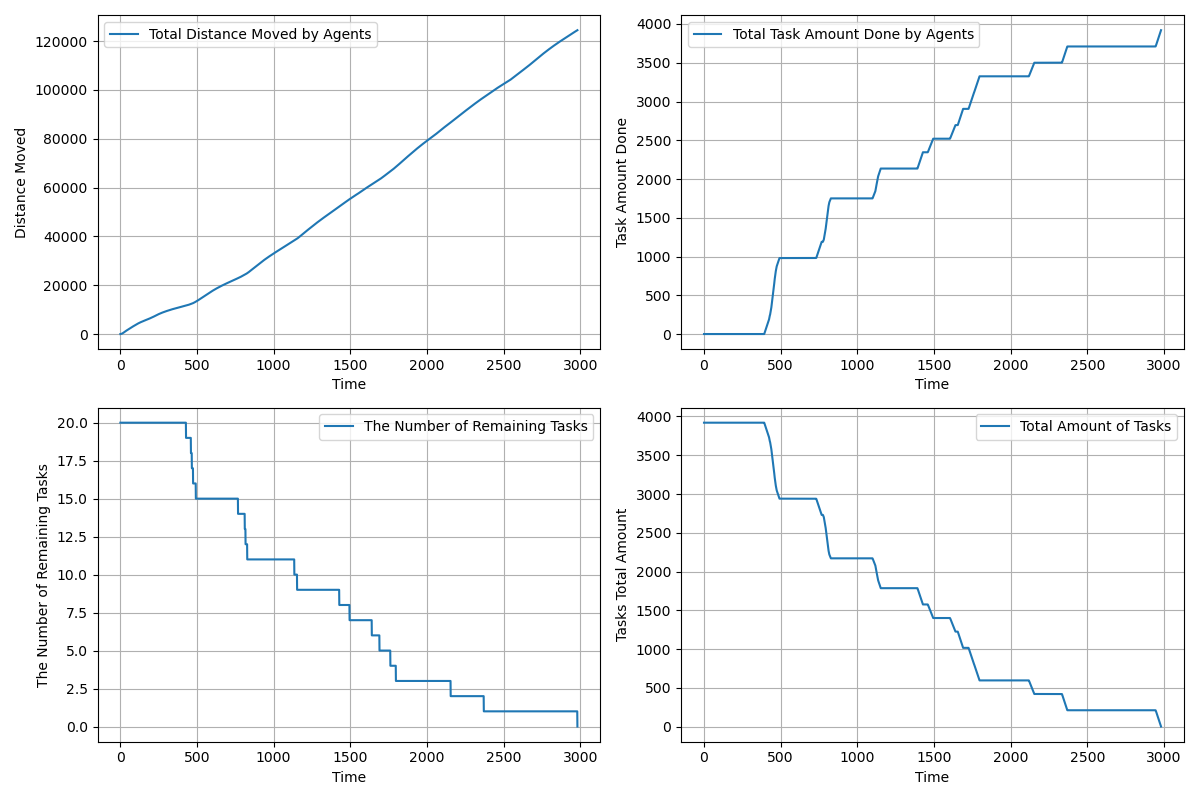

Data behind this chart, as committed beside it:
time, agents_total_distance_moved, agents_total_task_amount_done, completed_tasks, remaining_tasks, tasks_total_amount_left
1.0, 2.4, 0.0, 0, 20, 3920
2.0, 7.2, 0.0, 0, 20, 3920
3.0, 14.4, 0.0, 0, 20, 3920
4.0, 24.0, 0.0, 0, 20, 3920
5.0, 36.0, 0.0, 0, 20, 3920
6.0, 50.4, 0.0, 0, 20, 3920
7.0, 66.85, 0.0, 0, 20, 3920
8.0, 85.65, 0.0, 0, 20, 3920
9.0, 106.8, 0.0, 0, 20, 3920
10.0, 130.3, 0.0, 0, 20, 3920
11.0, 156.2, 0.0, 0, 20, 3920
12.0, 184.4, 0.0, 0, 20, 3920
13.0, 214.9, 0.0, 0, 20, 3920
14.0, 247.8, 0.0, 0, 20, 3920
15.0, 283.1, 0.0, 0, 20, 3920
16.0, 320.7, 0.0, 0, 20, 3920
17.0, 360.6, 0.0, 0, 20, 3920
18.0, 402.9, 0.0, 0, 20, 3920
19.0, 447.6, 0.0, 0, 20, 3920
20.0, 494.6, 0.0, 0, 20, 3920
21.0, 541.5, 0.0, 0, 20, 3920
22.0, 588.5, 0.0, 0, 20, 3920
23.0, 635.5, 0.0, 0, 20, 3920
24.0, 682.5, 0.0, 0, 20, 3920
25.0, 729.5, 0.0, 0, 20, 3920
26.0, 775.5, 0.0, 0, 20, 3920
27.0, 821.5, 0.0, 0, 20, 3920
28.0, 867.5, 0.0, 0, 20, 3920
29.0, 913.5, 0.0, 0, 20, 3920
30.0, 957.5, 0.0, 0, 20, 3920
31.0, 1001, 0.0, 0, 20, 3920
32.0, 1045, 0.0, 0, 20, 3920
33.0, 1089, 0.0, 0, 20, 3920
34.0, 1132, 0.0, 0, 20, 3920
35.0, 1175, 0.0, 0, 20, 3920
36.0, 1218, 0.0, 0, 20, 3920
37.0, 1261, 0.0, 0, 20, 3920
38.0, 1304, 0.0, 0, 20, 3920
39.0, 1346, 0.0, 0, 20, 3920
40.0, 1388, 0.0, 0, 20, 3920
41.0, 1429, 0.0, 0, 20, 3920
42.0, 1470, 0.0, 0, 20, 3920
43.0, 1511, 0.0, 0, 20, 3920
44.0, 1552, 0.0, 0, 20, 3920
45.0, 1593, 0.0, 0, 20, 3920
46.0, 1634, 0.0, 0, 20, 3920
47.0, 1675, 0.0, 0, 20, 3920
48.0, 1716, 0.0, 0, 20, 3920
49.0, 1757, 0.0, 0, 20, 3920
50.0, 1798, 0.0, 0, 20, 3920
51.0, 1839, 0.0, 0, 20, 3920
52.0, 1880, 0.0, 0, 20, 3920
53.0, 1921, 0.0, 0, 20, 3920
54.0, 1962, 0.0, 0, 20, 3920
55.0, 2003, 0.0, 0, 20, 3920
56.0, 2043, 0.0, 0, 20, 3920
57.0, 2083, 0.0, 0, 20, 3920
58.0, 2123, 0.0, 0, 20, 3920
59.0, 2163, 0.0, 0, 20, 3920
60.0, 2203, 0.0, 0, 20, 3920
... 2,920 more rows
